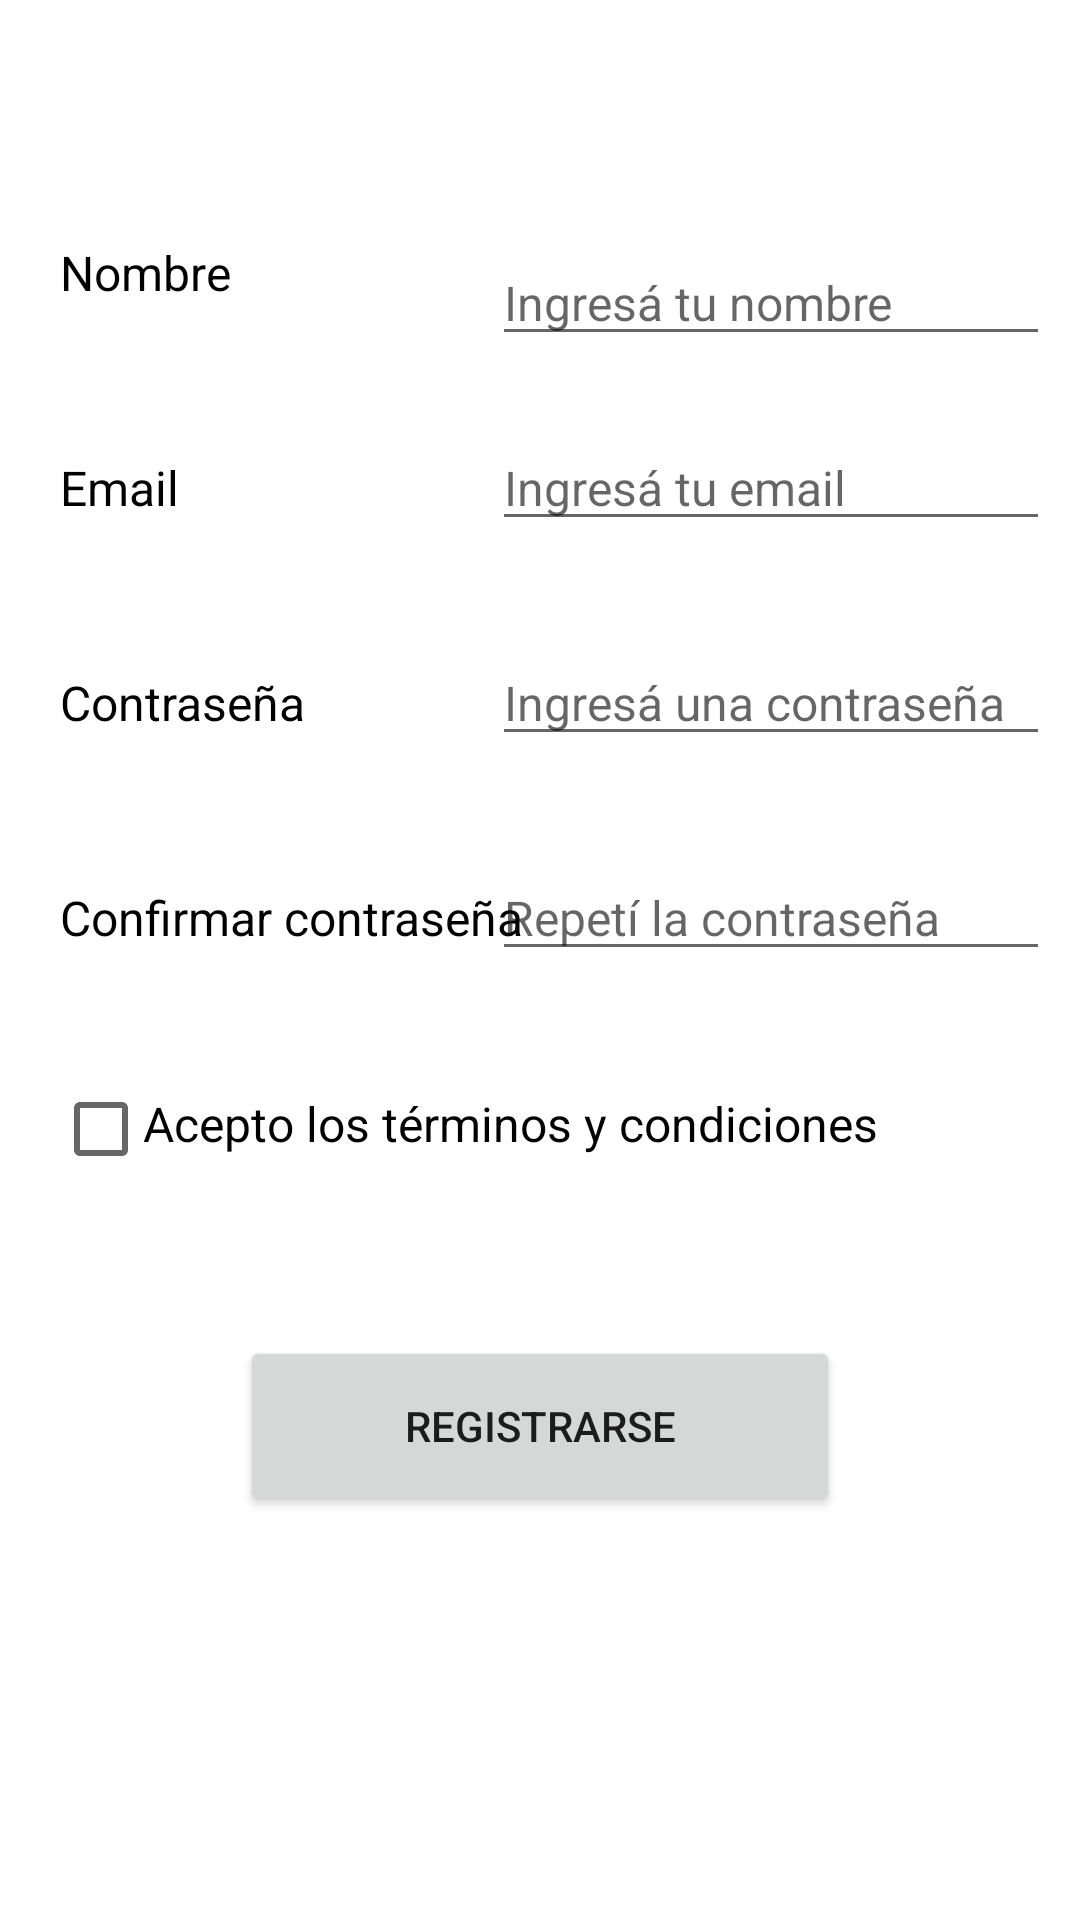

Write the Android layout XML for this screen, with the resource values it uses.
<!-- AndroidManifest.xml: application theme Theme.StockMe -->
<!-- res/layout/activity_register.xml -->
<?xml version="1.0" encoding="utf-8"?>
<androidx.constraintlayout.widget.ConstraintLayout
    xmlns:android="http://schemas.android.com/apk/res/android"
    xmlns:app="http://schemas.android.com/apk/res-auto"
    xmlns:tools="http://schemas.android.com/tools"
    android:layout_width="match_parent"
    android:layout_height="match_parent"
    tools:context=".register.RegisterActivity"
    android:paddingTop="80dp">

    <TextView
        android:id="@+id/register_name_title"
        android:layout_width="wrap_content"
        android:layout_height="wrap_content"
        android:layout_marginStart="20dp"
        android:layout_marginTop="50dp"
        app:layout_constraintLeft_toLeftOf="parent"
        app:layout_constraintTop_toBottomOf="@+id/register_title"
        android:text="@string/register_name"
        android:textSize="16sp"
        android:textColor="@color/black" />

    <EditText
        android:id="@+id/register_name_edit_text"
        android:layout_width="0dp"
        android:layout_height="wrap_content"
        android:layout_marginStart="20dp"
        android:layout_marginTop="40dp"
        android:layout_marginEnd="10dp"
        app:layout_constraintLeft_toLeftOf="@+id/guideline4"
        app:layout_constraintTop_toBottomOf="@+id/register_title"
        app:layout_constraintRight_toRightOf="parent"
        android:hint="@string/register_name_input"
        android:textSize="16sp"
        android:textColor="@color/black"
        android:inputType="textEmailAddress" />

    <TextView
        android:id="@+id/register_email_title"
        android:layout_width="wrap_content"
        android:layout_height="wrap_content"
        android:layout_marginStart="20dp"
        android:layout_marginTop="50dp"
        app:layout_constraintLeft_toLeftOf="parent"
        app:layout_constraintTop_toBottomOf="@+id/register_name_title"
        android:text="@string/register_email"
        android:textSize="16sp"
        android:textColor="@color/black" />

    <EditText
        android:id="@+id/register_email_edit_text"
        android:layout_width="0dp"
        android:layout_height="wrap_content"
        android:layout_marginStart="20dp"
        android:layout_marginTop="40dp"
        android:layout_marginEnd="10dp"
        app:layout_constraintLeft_toLeftOf="@+id/guideline4"
        app:layout_constraintTop_toBottomOf="@+id/register_name_title"
        app:layout_constraintRight_toRightOf="parent"
        android:hint="@string/register_email_input"
        android:textSize="16sp"
        android:textColor="@color/black"
        android:inputType="textEmailAddress" />

    <TextView
        android:id="@+id/register_password_title"
        android:layout_width="wrap_content"
        android:layout_height="wrap_content"
        android:layout_marginStart="20dp"
        android:layout_marginTop="50dp"
        app:layout_constraintLeft_toLeftOf="parent"
        app:layout_constraintTop_toBottomOf="@+id/register_email_title"
        android:text="@string/register_password"
        android:textSize="16sp"
        android:textColor="@color/black" />

    <EditText
        android:id="@+id/register_password_edit_text"
        android:layout_width="0dp"
        android:layout_height="wrap_content"
        android:layout_marginStart="20dp"
        android:layout_marginTop="40dp"
        android:layout_marginEnd="10dp"
        app:layout_constraintLeft_toLeftOf="@+id/guideline4"
        app:layout_constraintTop_toBottomOf="@+id/register_email_title"
        app:layout_constraintRight_toRightOf="parent"
        android:hint="@string/register_password_input"
        android:textSize="16sp"
        android:textColor="@color/black"
        android:inputType="textPassword" />

    <TextView
        android:id="@+id/register_repeat_password_title"
        android:layout_width="wrap_content"
        android:layout_height="wrap_content"
        android:layout_marginStart="20dp"
        android:layout_marginTop="50dp"
        app:layout_constraintLeft_toLeftOf="parent"
        app:layout_constraintTop_toBottomOf="@+id/register_password_title"
        android:text="@string/register_repeat_password"
        android:textSize="16sp"
        android:textColor="@color/black" />

    <EditText
        android:id="@+id/register_repeat_password_edit_text"
        android:layout_width="0dp"
        android:layout_height="wrap_content"
        android:layout_marginStart="20dp"
        android:layout_marginTop="40dp"
        android:layout_marginEnd="10dp"
        app:layout_constraintLeft_toLeftOf="@+id/guideline4"
        app:layout_constraintTop_toBottomOf="@+id/register_password_title"
        app:layout_constraintRight_toRightOf="parent"
        android:hint="@string/register_repeat_password_input"
        android:textSize="16sp"
        android:textColor="@color/black"
        android:inputType="textPassword" />

    <TextView
        android:id="@+id/register_terms_and_conditions"
        android:layout_width="wrap_content"
        android:layout_height="wrap_content"
        android:layout_marginTop="40dp"
        android:layout_marginEnd="20dp"
        app:layout_constraintRight_toRightOf="parent"
        app:layout_constraintLeft_toLeftOf="parent"
        app:layout_constraintTop_toBottomOf="@+id/register_repeat_password_edit_text"
        android:text="@string/register_terms_and_conditions"
        android:textSize="16sp"
        android:textColor="@color/black" />

    <CheckBox
        android:id="@+id/register_checkbox"
        android:layout_width="25dp"
        android:layout_height="25dp"
        android:layout_marginEnd="5dp"
        app:layout_constraintTop_toTopOf="@+id/register_terms_and_conditions"
        app:layout_constraintRight_toLeftOf="@id/register_terms_and_conditions" />

    <Button
        android:id="@+id/register_button"
        android:layout_width="200dp"
        android:layout_height="60dp"
        android:layout_marginTop="60dp"
        app:layout_constraintTop_toBottomOf="@+id/register_terms_and_conditions"
        app:layout_constraintRight_toRightOf="parent"
        app:layout_constraintLeft_toLeftOf="parent"
        android:text="@string/register_title" />

    <androidx.constraintlayout.widget.Guideline
        android:id="@+id/guideline4"
        android:layout_width="wrap_content"
        android:layout_height="wrap_content"
        android:orientation="vertical"
        app:layout_constraintGuide_percent="0.4" />

</androidx.constraintlayout.widget.ConstraintLayout>
<!-- resources referenced by this layout -->
<resources>
  <color name="black">#FF000000</color>
  <string name="register_email">Email</string>
  <string name="register_email_input">Ingresá tu email</string>
  <string name="register_name">Nombre</string>
  <string name="register_name_input">Ingresá tu nombre</string>
  <string name="register_password">Contraseña</string>
  <string name="register_password_input">Ingresá una contraseña</string>
  <string name="register_repeat_password">Confirmar contraseña</string>
  <string name="register_repeat_password_input">Repetí la contraseña</string>
  <string name="register_terms_and_conditions">Acepto los términos y condiciones</string>
  <string name="register_title">Registrarse</string>
  <style name="Theme.StockMe" parent="Theme.MaterialComponents.DayNight.DarkActionBar">
          
          <item name="colorPrimary">@color/purple_500</item>
          <item name="colorPrimaryVariant">@color/purple_700</item>
          <item name="colorOnPrimary">@color/white</item>
          
          <item name="colorSecondary">@color/teal_200</item>
          <item name="colorSecondaryVariant">@color/teal_700</item>
          <item name="colorOnSecondary">@color/black</item>
          
          <item name="android:statusBarColor" tools:targetApi="l">?attr/colorPrimaryVariant</item>
          
      </style>
  <color name="white">#FFFFFFFF</color>
  <!-- not gathered from this repository: default colours our renderer supplied (Android Studio template values) -->
  <color name="purple_500">#FF6200EE</color>
  <color name="purple_700">#FF3700B3</color>
  <color name="teal_200">#FF03DAC5</color>
  <color name="teal_700">#FF018786</color>
</resources>
